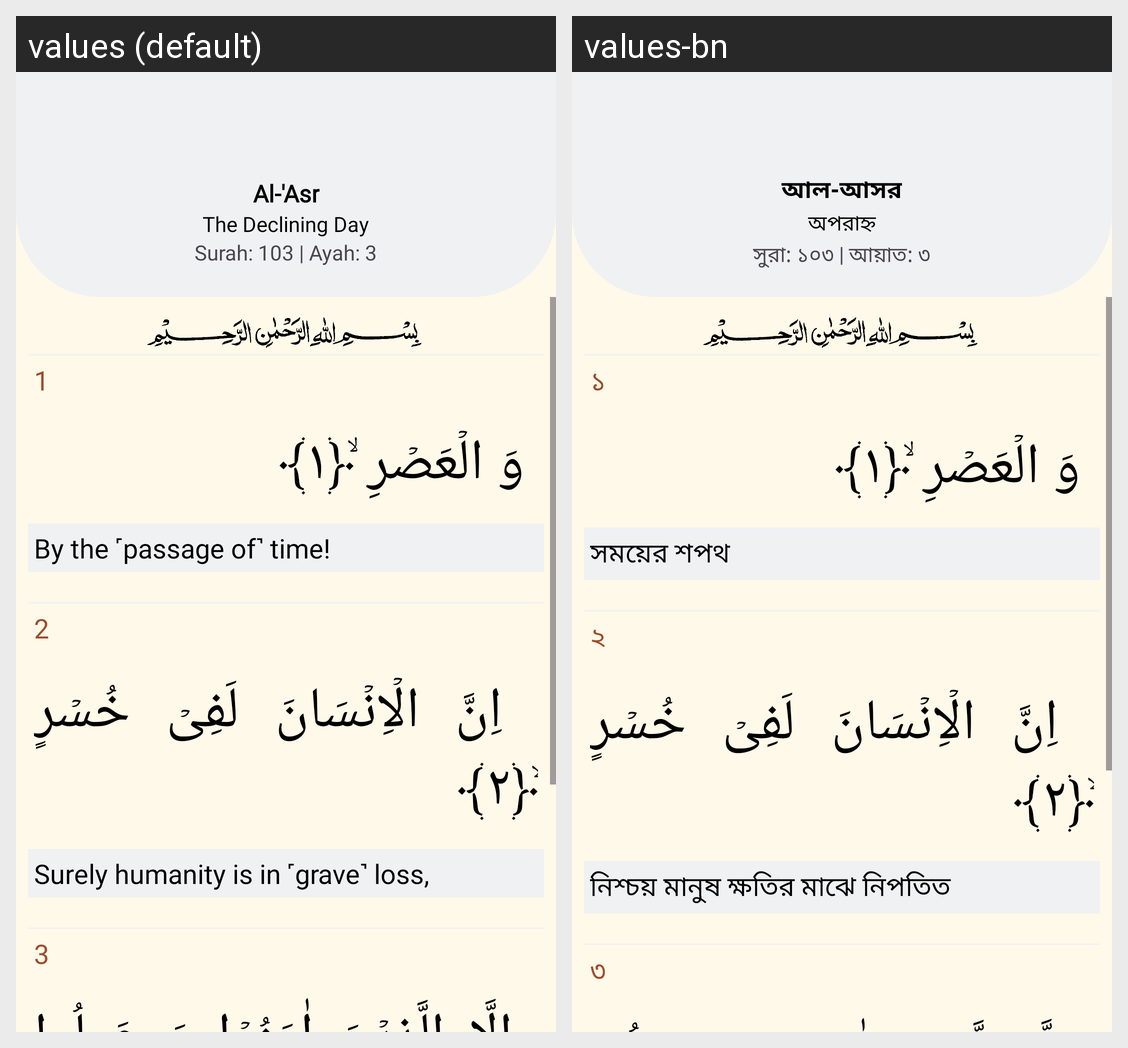

Translations of the strings shown on this Android screen, per locale in the grid:
Android screen res/layout/fragment_quran103.xml rendered under 2 locales, left to right: values (default), values-bn. Device: Nexus 5 (rendered at 1080×1920; each locale shown at half size, 540×960, under a caption strip naming it); theme Theme.Waqt.
Strings drawn on this screen, with the default value and each locale's value (text and hints the layout hard-codes, and strings that could not be matched under every locale, appear in the picture but are not listed):

al_asr
  values: Al-'Asr
  values-bn: আল-আসর

the_declining_day
  values: The Declining Day
  values-bn: অপরাহ্ন

surah_103_ayah_3
  values: Surah: 103 | Ayah: 3
  values-bn: সুরা: ১০৩ | আয়াত: ৩

_1
  values: 1
  values-bn: ১

by_the_passage_of_time
  values: By the ˹passage of˺ time!
  values-bn: সময়ের শপথ

_2
  values: 2
  values-bn: ২

surely_humanity_is_in_grave_loss
  values: Surely humanity is in ˹grave˺ loss,
  values-bn: নিশ্চয় মানুষ ক্ষতির মাঝে নিপতিত

_3
  values: 3
  values-bn: ৩
